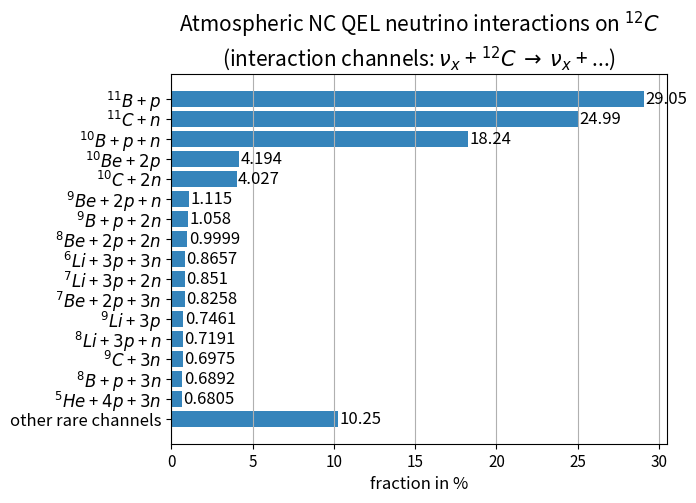
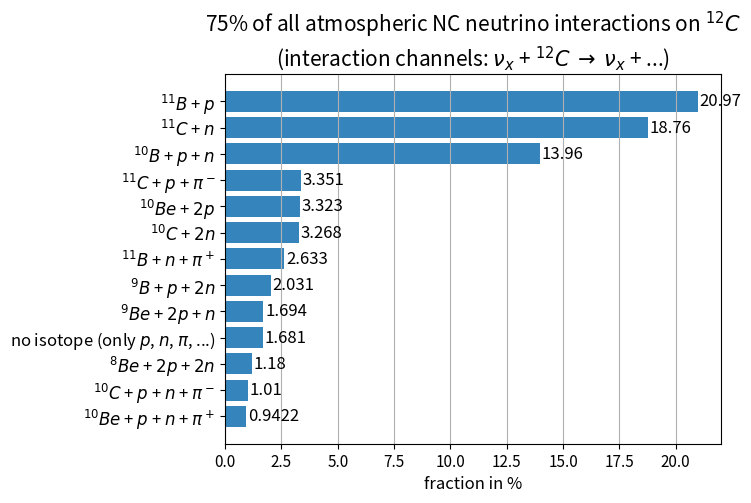

The matplotlib source for these figures, in order:
""" script to display the different interaction channels from Julia's GENIE simulation in a bar chart:

[redacted]
    channels for the different isotopes are saved in file "interaction_channels_qel_NC_201617evts.txt".

    This txt file is edited in "interaction_channels_edit.ods" (also the file "interaction_channels_NC_318097evts.txt"
    is edited in this libre office file). The calculated fraction are defined as
    number_of_events/number_of_total_events, where the total events are all NC and QEL events (channels with targets
    C12, proton, electron, N14, O16, S32). In "interaction_channels_edit.ods", these fractions are converted to
    fractions, which are defined as number_of_events/number_of_events_with_target_C12 (only channels with C12 as target
    are taken into account).
    These are the only channel that can mimic an IBD event (the other channels are just elastic scattering on the target
    and therefore there is no neutron).

    In the second sheet of the libre office file ('sorted information'), the interaction channels are sorted with
    descending fraction.

    INFO:   all channels can also include Pion_0, Kaon_0, Kaon_plus, Kaon_minus (or heavier hadrons), but this is very
            unlikely, because events like this should not be quasi-elastic and therefore not stored.


"""
import numpy as np
from matplotlib import pyplot as plt


def label_barh(ax, bars, text_format, is_inside=True, **kwargs):
    """
    Attach a text label to each horizontal bar displaying its y value
    """
    max_y_value = max(bar.get_height() for bar in bars)
    if is_inside:
        distance = max_y_value * 0.05
    else:
        distance = max_y_value * 0.1


    for bar in bars:
        text = text_format.format(bar.get_width())
        if is_inside:
            text_x = bar.get_width() - distance
        else:
            text_x = bar.get_width() + distance
        text_y = bar.get_y() + bar.get_height() / 2

        ax.text(text_x, text_y, text, va='center', **kwargs)


""" insert the fractions of the different interaction channels from 'interaction_channels_edit.ods', 
    sheet 'Sorted_Information'. These fractions contain 89.7480 % of all interaction channels 
    (fractions of nu + C12 -> ... in %): """
Frac_nu_B11_p = 29.0523
Frac_nu_C11_n = 24.9883
Frac_nu_B10_p_n = 18.2382
Frac_nu_Be10_2p = 4.1941
Frac_nu_C10_2n = 4.0271
Frac_nu_Be9_2p_n = 1.1153
Frac_nu_B9_p_2n = 1.0579
Frac_nu_Be8_2p_2n = 0.9999
Frac_nu_Li6_3p_3n = 0.8657
Frac_nu_Li7_3p_2n = 0.8510
Frac_nu_Be7_2p_3n = 0.8258
Frac_nu_Li9_3p = 0.7461
Frac_nu_Li8_3p_n = 0.7191
Frac_nu_C9_3n = 0.6975
Frac_nu_B8_p_3n = 0.6892
Frac_nu_He5_4p_3n = 0.6805
Frac_other = 10.2520


channels = ('other rare channels', '$^5He$ + $4p$ + $3n$', '$^8B$ + $p$ + $3n$', '$^9C$ + $3n$', '$^8Li$ + $3p$ + $n$',
            '$^9Li$ + $3p$',
            '$^7Be$ + $2p$ + $3n$', '$^7Li$ + $3p$ + $2n$', '$^6Li$ + $3p$ + $3n$', '$^8Be$ + $2p$ + $2n$',
            '$^9B$ + $p$ + $2n$', '$^9Be$ + $2p$ + $n$', '$^{10}C$ + $2n$', '$^{10}Be$ + $2p$', '$^{10}B$ + $p$ + $n$',
            '$^{11}C$ + $n$', '$^{11}B$ + $p$')

pos = np.arange(len(channels))

fractions = np.array([Frac_other, Frac_nu_He5_4p_3n, Frac_nu_B8_p_3n, Frac_nu_C9_3n, Frac_nu_Li8_3p_n, Frac_nu_Li9_3p,
                      Frac_nu_Be7_2p_3n, Frac_nu_Li7_3p_2n, Frac_nu_Li6_3p_3n, Frac_nu_Be8_2p_2n, Frac_nu_B9_p_2n,
                      Frac_nu_Be9_2p_n, Frac_nu_C10_2n, Frac_nu_Be10_2p, Frac_nu_B10_p_n, Frac_nu_C11_n, Frac_nu_B11_p])


""" display in bar chart """
fig, ax = plt.subplots()
horizontal_bars = ax.barh(pos, fractions, align='center', alpha=0.9)
label_barh(ax, horizontal_bars, "{:.4}", is_inside=False, fontsize=12)
plt.xticks(fontsize=11)
plt.yticks(pos, channels, fontsize=12)
plt.xlabel('fraction in %', fontsize=12)
plt.title('Atmospheric NC QEL neutrino interactions on $^{12}C$\n'
          '(interaction channels: $\\nu_{x}$ + $^{12}C$ $\\rightarrow$ $\\nu_{x}$ + ...)', fontsize=15)
plt.grid(axis='x')


""" insert the fractions of the different interaction channels from 'interaction_channels_edit.ods', 
    sheet 'Sorted_Information 2'. These fractions contain 74.80581% of all interaction channels 
    (fractions of nu + C12 -> ... in %): """
F_nu_B11_p = 20.9711
F_nu_C11_n = 18.7591
F_nu_B10_p_n = 13.9626
F_nu_C11_p_piminus = 3.3507
F_nu_Be10_2p = 3.3229
F_nu_C10_2n = 3.2678
F_nu_B11_n_piplus = 2.6327
F_nu_B9_p_2n = 2.0312
F_nu_Be9_2p_n = 1.6938
F_nu_noiso = 1.6814
F_nu_Be8_2p_2n = 1.1800
F_nu_C10_p_n_piminus = 1.0105
F_nu_Be10_p_n_piplus = 0.9422

channels_2 = ('$^{10}Be$ + $p$ + $n$ + $\pi^+$', '$^{10}C$ + $p$ + $n$ + $\pi^-$', '$^8Be$ + $2p$ + $2n$',
              'no isotope (only $p$, $n$, $\pi$, ...)', '$^9Be$ + $2p$ + $n$', '$^9B$ + $p$ + $2n$',
              '$^{11}B$ + $n$ + $\pi^+$', '$^{10}C$ + $2n$', '$^{10}Be$ + $2p$',
              '$^{11}C$ + $p$ + $\pi^-$', '$^{10}B$ + $p$ + $n$', '$^{11}C$ + $n$', '$^{11}B$ + $p$')

pos_2 = np.arange(len(channels_2))

fractions_2 = np.array([F_nu_Be10_p_n_piplus, F_nu_C10_p_n_piminus, F_nu_Be8_2p_2n, F_nu_noiso, F_nu_Be9_2p_n,
                        F_nu_B9_p_2n, F_nu_B11_n_piplus, F_nu_C10_2n, F_nu_Be10_2p, F_nu_C11_p_piminus, F_nu_B10_p_n,
                        F_nu_C11_n, F_nu_B11_p])

""" display in bar chart """
fig2, ax2 = plt.subplots()
horizontal_bars_2 = ax2.barh(pos_2, fractions_2, align='center', alpha=0.9)
label_barh(ax2, horizontal_bars_2, "{:.4}", is_inside=False, fontsize=12)
plt.xticks(fontsize=11)
plt.yticks(pos_2, channels_2, fontsize=12)
plt.xlabel('fraction in %', fontsize=12)
plt.title('75% of all atmospheric NC neutrino interactions on $^{12}C$\n'
          '(interaction channels: $\\nu_{x}$ + $^{12}C$ $\\rightarrow$ $\\nu_{x}$ + ...)', fontsize=15)
plt.grid(axis='x')


plt.show()
